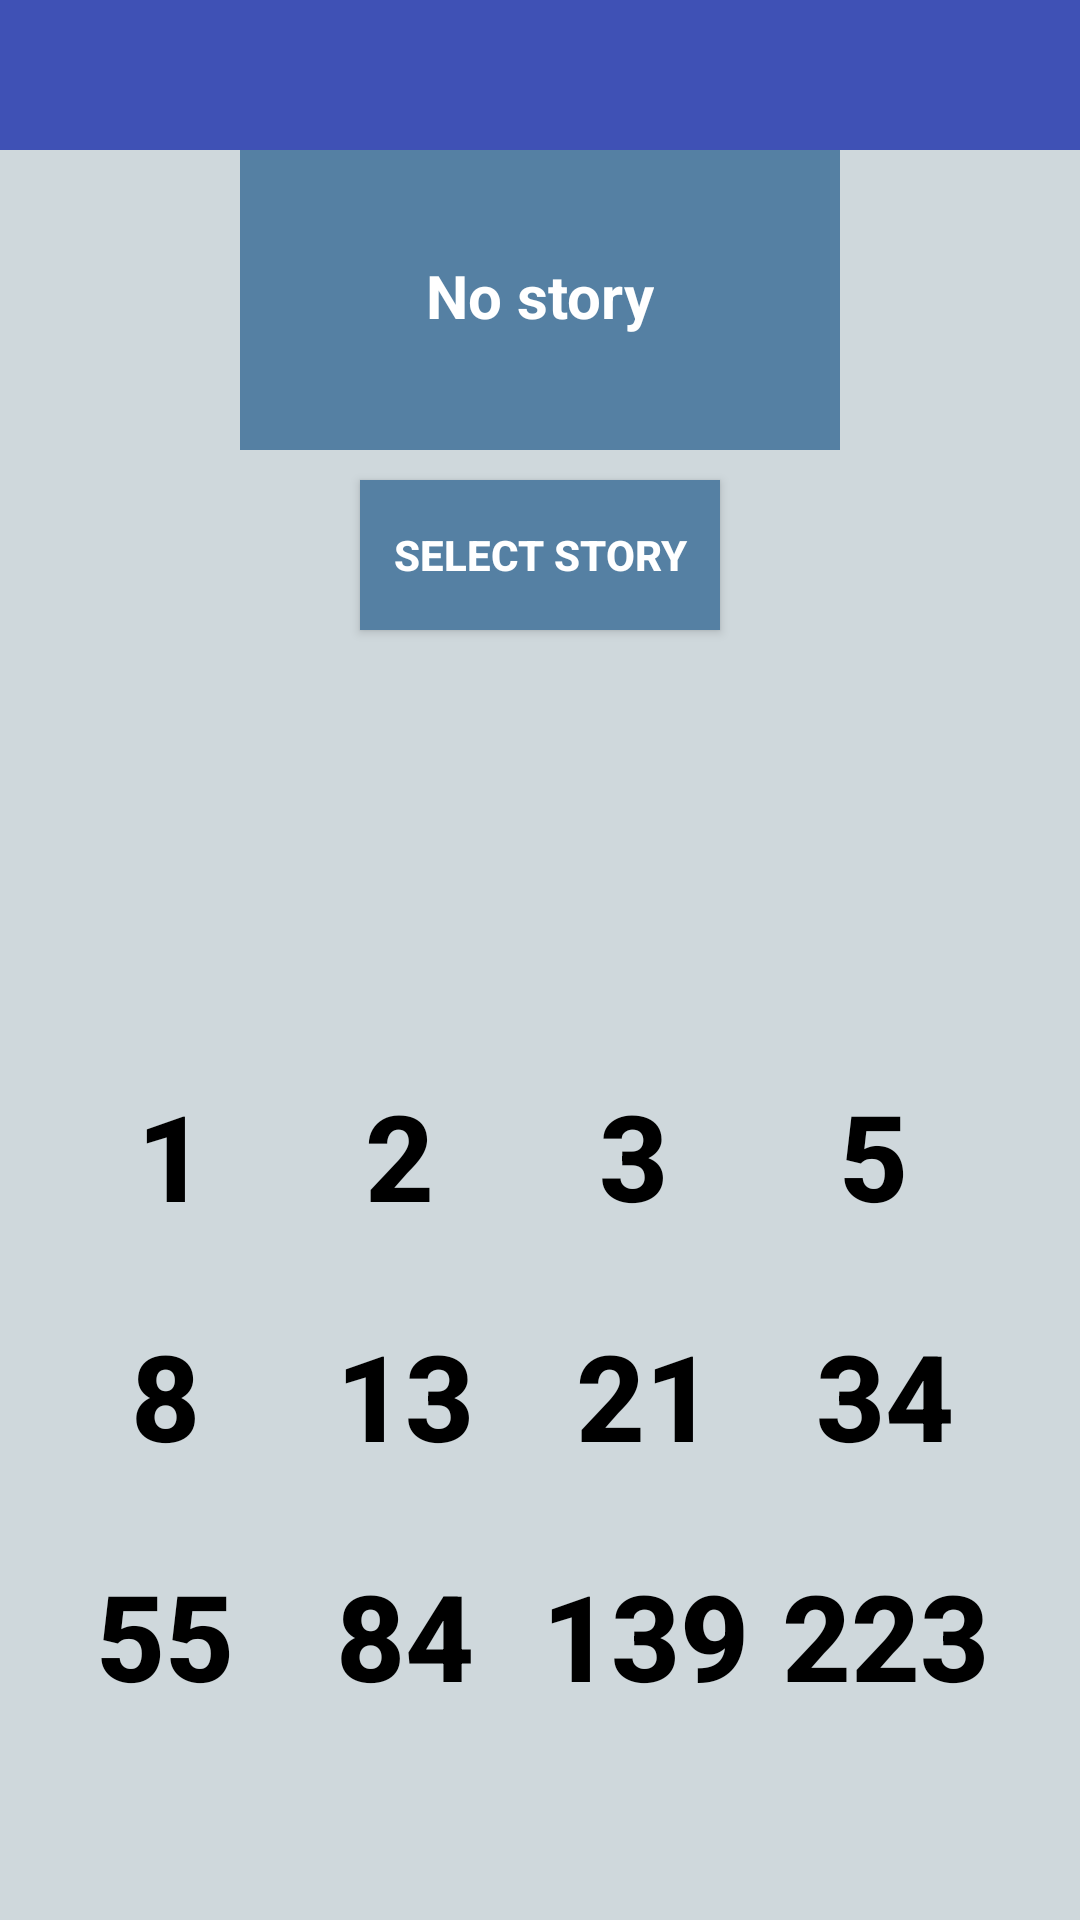

This screen was rendered from an Android layout file. Write that file and the resources it references.
<!-- AndroidManifest.xml: application theme MyMaterialTheme -->
<!-- res/layout/fragment_user.xml -->
<?xml version="1.0" encoding="utf-8"?>
<RelativeLayout xmlns:app="http://schemas.android.com/apk/res-auto"
    android:layout_width="match_parent"
    android:layout_height="match_parent"
    android:orientation="vertical"
    android:background="#cfd8dc"
    xmlns:android="http://schemas.android.com/apk/res/android">

    <android.support.design.widget.AppBarLayout
        android:id="@+id/toolbarHolder"
        android:layout_width="match_parent"
        android:layout_height="wrap_content"
        android:theme="@style/ThemeOverlay.AppCompat.Dark.ActionBar">

        <android.support.v7.widget.Toolbar
            android:id="@+id/toolbar"
            android:layout_width="match_parent"
            android:layout_height="50dp">

        </android.support.v7.widget.Toolbar>

    </android.support.design.widget.AppBarLayout>


    <RelativeLayout
        android:id="@+id/header"
        android:layout_below="@+id/toolbarHolder"
        android:layout_width="match_parent"
        android:layout_height="wrap_content"
        android:orientation="horizontal">


        <RelativeLayout
            android:id="@+id/linearLayout2"
            android:layout_width="200dp"
            android:layout_centerHorizontal="true"
            android:layout_height="100dp"
            android:background="@color/bgColorBtn">

            <ImageView
                android:id="@+id/viewpager"
                android:layout_width="30dp"
                android:layout_height="30dp"
                android:layout_marginTop="5dp"
                android:layout_centerHorizontal="true"
                android:background="@drawable/document"  />


            <TextView
                android:layout_below="@+id/viewpager"
                android:layout_centerHorizontal="true"
                android:id="@+id/textStory"
                android:layout_width="wrap_content"
                android:layout_height="wrap_content"
                android:layout_gravity="center"
                android:text="No story"
                android:textColor="@android:color/white"
                android:textStyle="bold"
                android:textSize="20dp" />


        </RelativeLayout>

    </RelativeLayout>

    <LinearLayout
        android:layout_alignParentBottom="true"
        android:layout_marginBottom="60dp"
        android:layout_width="wrap_content"
        android:layout_height="wrap_content"
        android:orientation="vertical"
        android:layout_centerHorizontal="true">


        <LinearLayout
            android:layout_gravity="center"
            android:layout_width="wrap_content"
            android:layout_height="80dp">

            <Button
                android:id="@+id/num1"
                android:layout_width="76dp"
                android:layout_height="80dp"
                android:background="@drawable/button_onclick_user"
                android:text="1"
                android:paddingTop="10dp"
                android:paddingRight="10dp"
                android:textStyle="bold"
                android:textColor="@android:color/black"
                android:textSize="40dp" />

            <Button
                android:id="@+id/num2"
                android:layout_width="76dp"
                android:layout_height="80dp"
                android:background="@drawable/button_onclick_user"
                android:text="2"
                android:textStyle="bold"
                android:paddingTop="10dp"
                android:paddingRight="10dp"
                android:textColor="@android:color/black"
                android:textSize="40dp" />


            <Button
                android:textStyle="bold"
                android:id="@+id/num3"
                android:layout_width="80dp"
                android:layout_height="80dp"
                android:background="@drawable/button_onclick_user"
                android:textColor="#000000"
                android:paddingTop="10dp"
                android:paddingRight="10dp"
                android:text="3"
                android:textSize="40dp"
                />

            <Button
                android:id="@+id/num5"
                android:layout_width="80dp"
                android:layout_height="80dp"
                android:background="@drawable/button_onclick_user"
                android:textColor="#000000"
                android:paddingTop="10dp"
                android:paddingRight="10dp"
                android:text="5"
                android:textStyle="bold"
                android:textSize="40dp"
                />


        </LinearLayout>

        <LinearLayout
            android:layout_gravity="center"
            android:layout_width="wrap_content"
            android:layout_height="80dp">

            <Button
                android:id="@+id/num8"
                android:layout_width="80dp"
                android:layout_height="80dp"
                android:background="@drawable/button_onclick_user"
                android:textColor="#000000"
                android:paddingTop="10dp"
                android:paddingRight="10dp"
                android:text="8"
                android:textStyle="bold"
                android:textSize="40dp"
                />

            <Button
                android:id="@+id/num13"
                android:layout_width="80dp"
                android:layout_height="80dp"
                android:background="@drawable/button_onclick_user"
                android:textColor="#000000"
                android:paddingTop="10dp"
                android:paddingRight="10dp"
                android:text="13"
                android:textStyle="bold"
                android:textSize="40dp"
                />

            <Button
                android:id="@+id/num21"
                android:layout_width="80dp"
                android:layout_height="80dp"
                android:background="@drawable/button_onclick_user"
                android:textColor="#000000"
                android:paddingTop="10dp"
                android:paddingRight="10dp"
                android:text="21"
                android:textStyle="bold"
                android:textSize="40dp"
                />

            <Button
                android:id="@+id/num34"
                android:layout_width="80dp"
                android:textStyle="bold"
                android:layout_height="80dp"
                android:background="@drawable/button_onclick_user"
                android:textColor="#000000"
                android:paddingTop="10dp"
                android:paddingRight="10dp"
                android:text="34"
                android:textSize="40dp"
                />

        </LinearLayout>

        <LinearLayout
            android:layout_width="wrap_content"
            android:layout_height="80dp">

            <Button
                android:id="@+id/num55"
                android:layout_width="80dp"
                android:layout_height="80dp"
                android:background="@drawable/button_onclick_user"
                android:textColor="#000000"
                android:paddingTop="10dp"
                android:paddingRight="10dp"
                android:text="55"
                android:textSize="40dp"
                android:textStyle="bold"
                />

            <Button
                android:id="@+id/num84"
                android:layout_width="80dp"
                android:layout_height="80dp"
                android:background="@drawable/button_onclick_user"
                android:textColor="#000000"
                android:paddingTop="10dp"
                android:paddingRight="10dp"
                android:text="84"
                android:textSize="40dp"
                android:textStyle="bold"
                />

            <Button
                android:id="@+id/num139"
                android:layout_width="80dp"
                android:layout_height="80dp"
                android:background="@drawable/button_onclick_user"
                android:textColor="#000000"
                android:paddingTop="10dp"
                android:paddingRight="10dp"
                android:text="139"
                android:textSize="40dp"
                android:textStyle="bold"
                />

            <Button
                android:textStyle="bold"
                android:id="@+id/num223"
                android:layout_width="80dp"
                android:layout_height="80dp"
                android:background="@drawable/button_onclick_user"
                android:textColor="#000000"
                android:paddingTop="10dp"
                android:paddingRight="10dp"
                android:text="223"
                android:textSize="40dp"
                />


        </LinearLayout>

    </LinearLayout>


    <Button
        android:layout_marginTop="10dp"
        android:layout_below="@+id/header"
        android:layout_centerHorizontal="true"
        android:id="@+id/btnSelectStory"
        android:layout_width="120dp"
        android:layout_height="50dp"
        android:drawableLeft="@drawable/selection"
        android:textStyle="bold"
        android:background="@color/bgColorBtn"
        android:textColor="@android:color/white"
        android:text="Select story"
        />



</RelativeLayout>
<!-- resources referenced by this layout -->
<resources>
  <color name="bgColorBtn">#5580a3</color>
  <!-- drawable button_onclick_user (drawable) -->
  <?xml version="1.0" encoding="utf-8"?>
  <selector xmlns:android="http://schemas.android.com/apk/res/android">
      <item android:drawable="@drawable/selection"
          android:state_pressed="true"></item>
      
          
          
      <item
          android:drawable="@drawable/notes" ></item>
  </selector>
  <style name="MyMaterialTheme" parent="MyMaterialTheme.Base">
  
      </style>
  <style name="MyMaterialTheme.Base" parent="Theme.AppCompat.Light.DarkActionBar">
          <item name="windowNoTitle">true</item>
          <item name="windowActionBar">false</item>
          <item name="colorPrimary">@color/colorPrimary</item>
          <item name="colorPrimaryDark">@color/colorPrimaryDark</item>
          <item name="colorAccent">#000000</item>
      </style>
  <color name="colorPrimary">#3F51B5</color>
  <color name="colorPrimaryDark">#303F9F</color>
</resources>
